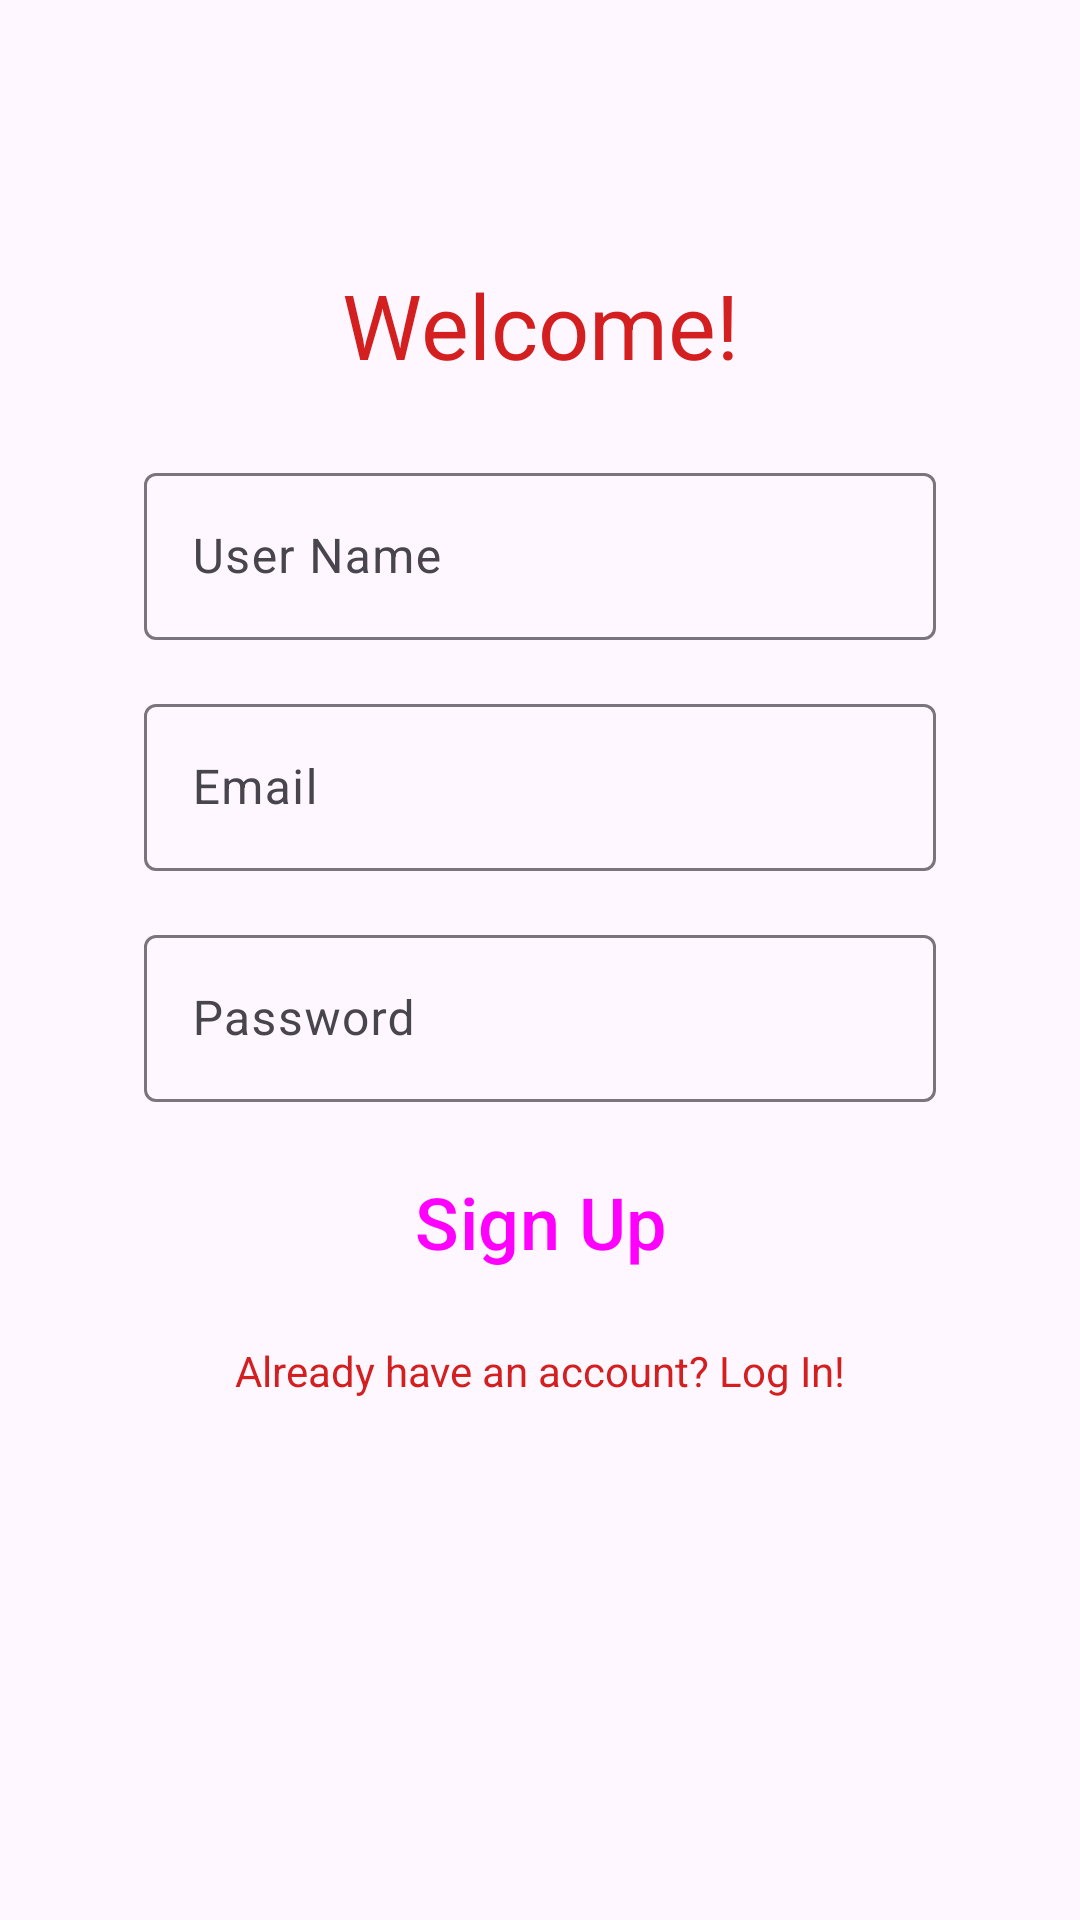

Write the Android layout XML for this screen, with the resource values it uses.
<!-- AndroidManifest.xml: application theme Theme.FoodOrderingApp -->
<!-- res/layout/fragment_sign_up.xml -->
<?xml version="1.0" encoding="utf-8"?>
<androidx.constraintlayout.widget.ConstraintLayout xmlns:android="http://schemas.android.com/apk/res/android"
    xmlns:app="http://schemas.android.com/apk/res-auto"
    xmlns:tools="http://schemas.android.com/tools"
    android:layout_width="match_parent"
    android:layout_height="match_parent"
    tools:context=".ui.fragment.SignUpFragment">

    <TextView
        android:id="@+id/textViewWelcome"
        android:layout_width="wrap_content"
        android:layout_height="wrap_content"
        android:layout_marginTop="88dp"
        android:text="@string/welcome"
        android:textColor="@color/secondary_red"
        android:textSize="30sp"
        app:layout_constraintEnd_toEndOf="parent"
        app:layout_constraintStart_toStartOf="parent"
        app:layout_constraintTop_toTopOf="parent" />

    <com.google.android.material.textfield.TextInputLayout
        android:id="@+id/textFieldUserName"
        android:layout_width="match_parent"
        android:layout_height="wrap_content"
        android:layout_marginStart="48dp"
        android:layout_marginTop="24dp"
        android:layout_marginEnd="48dp"
        android:hint="@string/username"
        app:layout_constraintEnd_toEndOf="parent"
        app:layout_constraintStart_toStartOf="parent"
        app:layout_constraintTop_toBottomOf="@+id/textViewWelcome">

        <com.google.android.material.textfield.TextInputEditText
            android:id="@+id/usernameText"
            android:layout_width="match_parent"
            android:layout_height="wrap_content" />

    </com.google.android.material.textfield.TextInputLayout>



    <com.google.android.material.textfield.TextInputLayout
        android:id="@+id/textFieldEmail"
        android:layout_width="match_parent"
        android:layout_height="wrap_content"
        android:layout_marginStart="48dp"
        android:layout_marginTop="16dp"
        android:layout_marginEnd="48dp"
        android:hint="@string/email"
        app:layout_constraintEnd_toEndOf="parent"
        app:layout_constraintStart_toStartOf="parent"
        app:layout_constraintTop_toBottomOf="@+id/textFieldUserName">

        <com.google.android.material.textfield.TextInputEditText
            android:id="@+id/emailText"
            android:layout_width="match_parent"
            android:layout_height="wrap_content" />

    </com.google.android.material.textfield.TextInputLayout>

    <com.google.android.material.textfield.TextInputLayout
        android:id="@+id/textFieldPassword"
        android:layout_width="match_parent"
        android:layout_height="wrap_content"
        android:layout_marginStart="48dp"
        android:layout_marginTop="16dp"
        android:layout_marginEnd="48dp"
        android:hint="@string/password"
        app:layout_constraintEnd_toEndOf="parent"
        app:layout_constraintStart_toStartOf="parent"
        app:layout_constraintTop_toBottomOf="@+id/textFieldEmail">

        <com.google.android.material.textfield.TextInputEditText
            android:id="@+id/emailPassword"
            android:layout_width="match_parent"
            android:layout_height="wrap_content"
            android:inputType="textPassword"/>

    </com.google.android.material.textfield.TextInputLayout>

    <Button
        android:id="@+id/signUpButton"
        style="?attr/materialButtonOutlinedStyle"
        android:layout_width="match_parent"
        android:layout_height="wrap_content"
        android:layout_marginStart="48dp"
        android:layout_marginTop="16dp"
        android:layout_marginEnd="48dp"
        android:layout_weight="1"
        android:text="@string/signup"
        android:textSize="24sp"
        app:layout_constraintEnd_toEndOf="parent"
        app:layout_constraintStart_toStartOf="parent"
        app:layout_constraintTop_toBottomOf="@+id/textFieldPassword"
        app:strokeColor="@color/secondary_red" />

    <TextView
        android:id="@+id/loginTextView"
        android:layout_width="wrap_content"
        android:layout_height="wrap_content"
        android:layout_marginTop="16dp"
        android:text="Already have an account? Log In!"
        android:textColor="@color/secondary_red"
        app:layout_constraintEnd_toEndOf="parent"
        app:layout_constraintStart_toStartOf="parent"
        app:layout_constraintTop_toBottomOf="@+id/signUpButton" />

</androidx.constraintlayout.widget.ConstraintLayout>
<!-- resources referenced by this layout -->
<resources>
  <color name="secondary_red">#D31F1F</color>
  <string name="email">Email</string>
  <string name="password">Password</string>
  <string name="signup">Sign Up</string>
  <string name="username">User Name</string>
  <string name="welcome">Welcome!</string>
  <style name="Theme.FoodOrderingApp" parent="Base.Theme.FoodOrderingApp" />
  <style name="Base.Theme.FoodOrderingApp" parent="Theme.Material3.DayNight.NoActionBar">
          
          
          <item name="colorPrimary">@color/primary_red</item>
  
          <item name="android:statusBarColor">@color/primary_red</item>
      </style>
  <color name="primary_red">#DF0505</color>
</resources>
